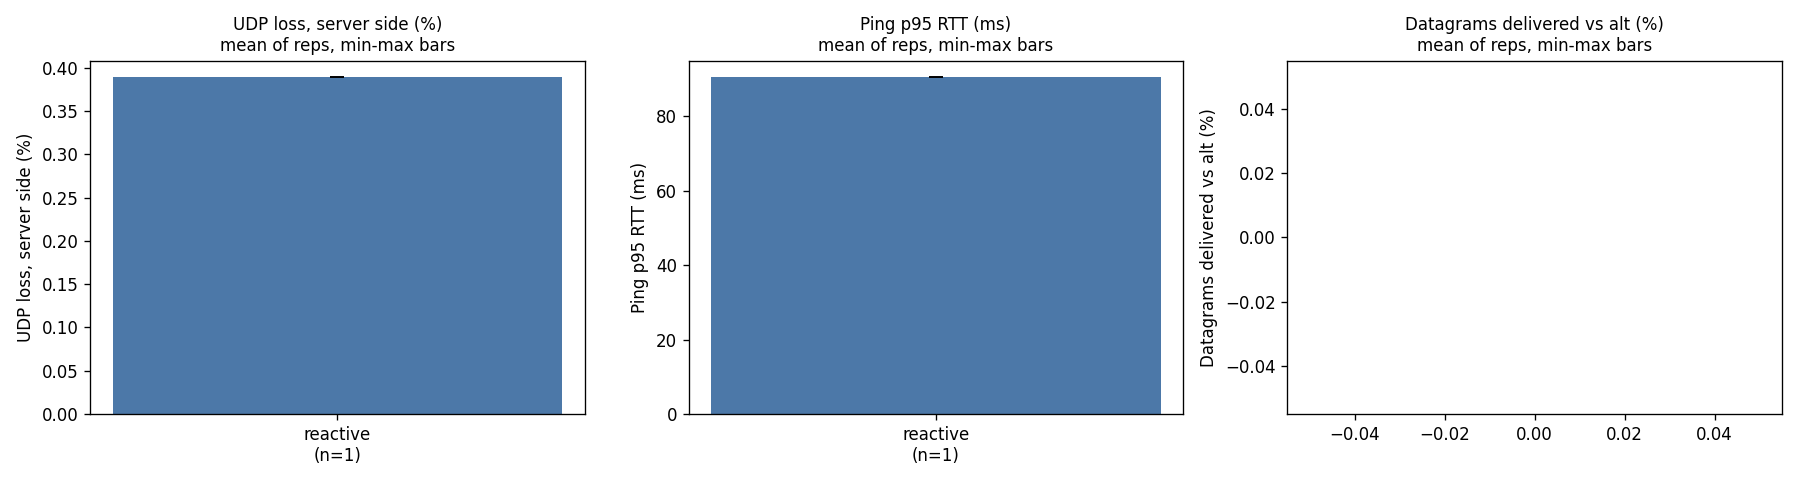

The file beside this chart, header and first rows:
mode, rep, steps, server_status, server_udp_lost, server_udp_total, server_udp_loss_pct, server_steps_with_report, steps_no_server_report, client_udp_loss_pct, client_steps_with_report, client_steps_no_report, client_bad_reports, ping_replies, ping_mean_ms, ping_p95_ms, flip_lines, frac_written_above_100, steps_on_alt_while_true_le_100, steps_on_primary_while_true_gt_100, flips_matched, median_write_to_flip_s, delivered_vs_alt_pct
reactive, 1, 8, ok, 177, 45534, 0.3887, 8, 0, 0.3887, 8, 0, 0, 254, 14.2, 90.35, 2, 0.875, 1, 1, 2, 1.09, not computed
